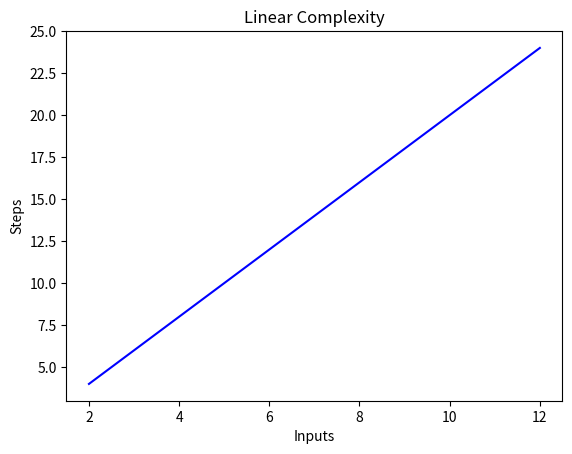

The matplotlib source for this figure:
import matplotlib.pyplot as plt

x = [2, 4, 6, 8, 10, 12]

y = [4, 8, 12, 16, 20, 24]

plt.plot(x, y, 'b')
plt.xlabel('Inputs')
plt.ylabel('Steps')
plt.title('Linear Complexity')
plt.show()
